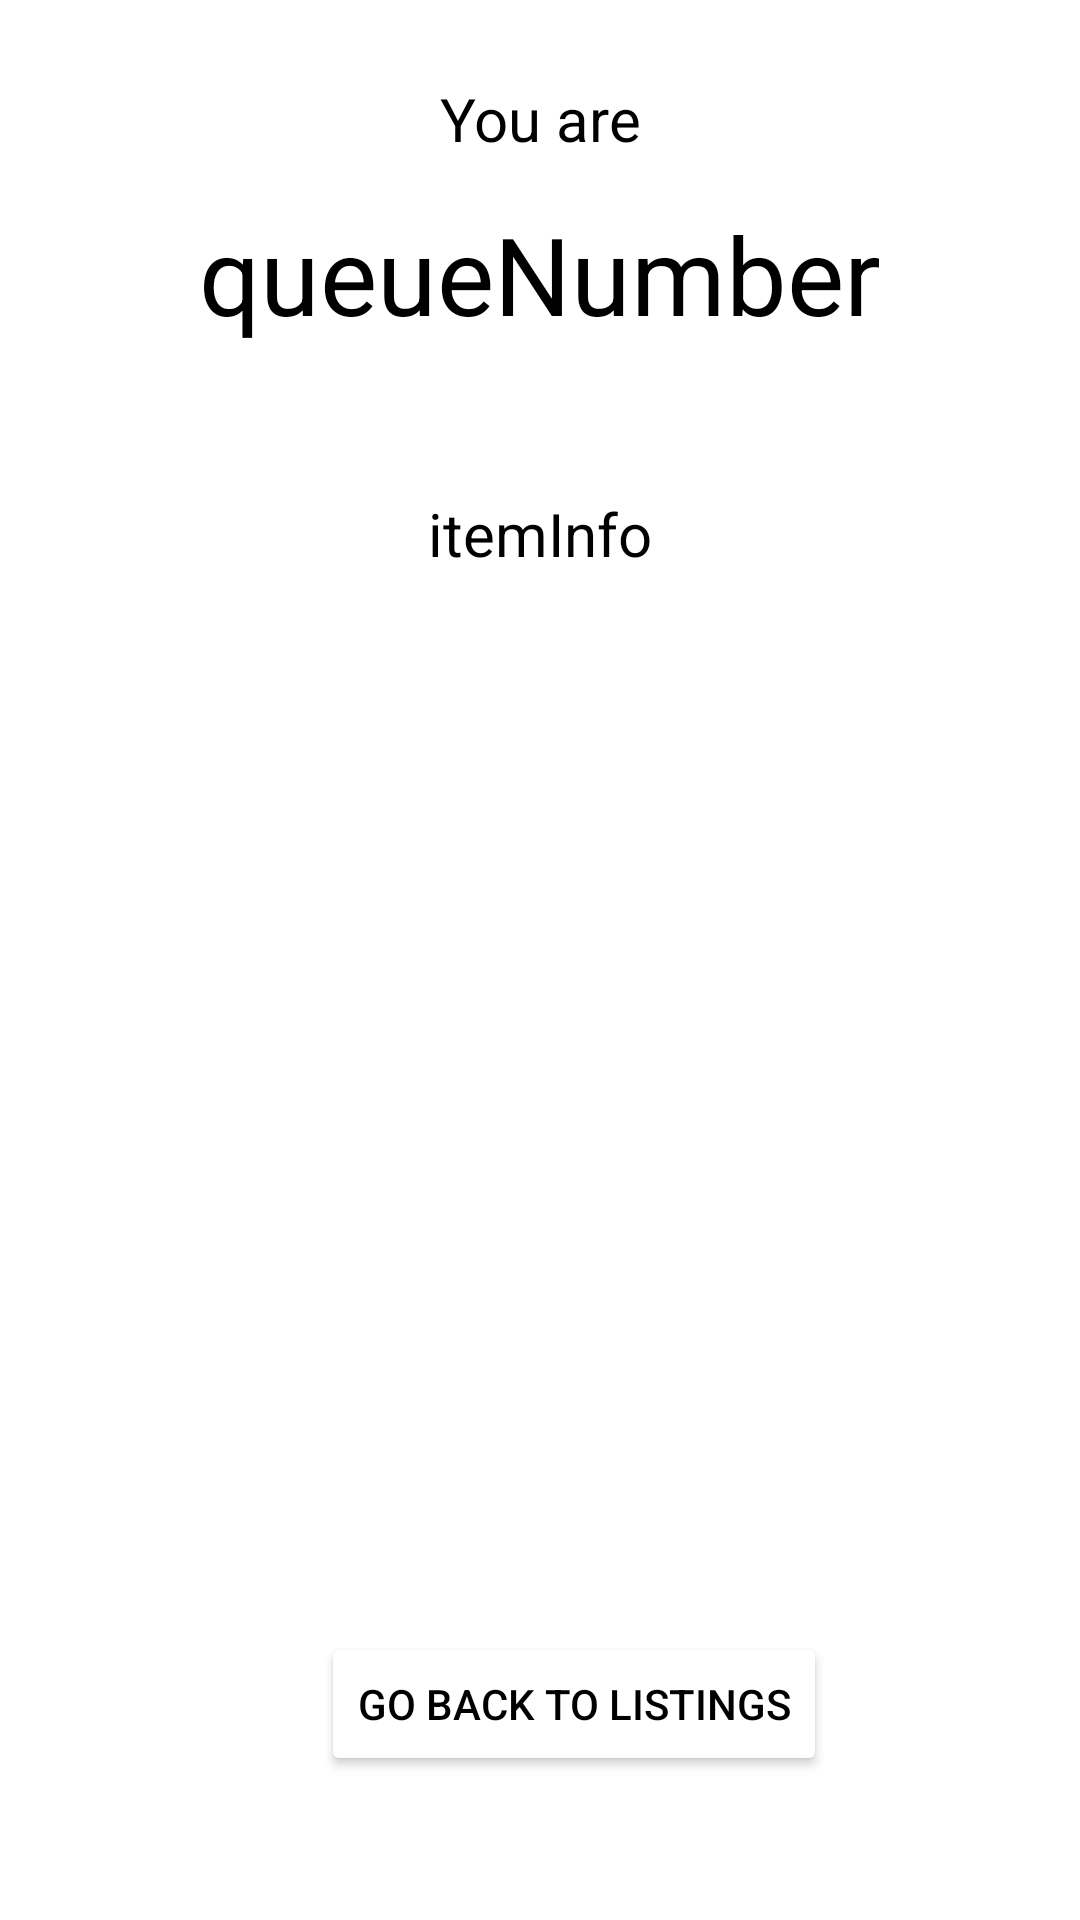

Android layout source for this screen:
<!-- AndroidManifest.xml: application theme Theme.Hometohome -->
<!-- res/layout/activity_testqueued.xml -->
<?xml version="1.0" encoding="utf-8"?>
<androidx.constraintlayout.widget.ConstraintLayout
    xmlns:android="http://schemas.android.com/apk/res/android"
    xmlns:app="http://schemas.android.com/apk/res-auto"
    xmlns:tools="http://schemas.android.com/tools"
    android:layout_width="match_parent"
    android:layout_height="match_parent">

    <TextView
        android:id="@+id/itemInfo"
        android:layout_width="wrap_content"
        android:layout_height="wrap_content"
        android:layout_marginStart="159dp"
        android:layout_marginLeft="159dp"
        android:layout_marginTop="11dp"
        android:layout_marginEnd="159dp"
        android:layout_marginRight="159dp"
        android:text="itemInfo"
        android:textColor="#000000"
        android:textSize="20sp"
        app:layout_constraintEnd_toEndOf="parent"
        app:layout_constraintStart_toStartOf="parent"
        app:layout_constraintTop_toBottomOf="@+id/textView3" />

    <ImageView
        android:id="@+id/itemImage"
        android:layout_width="300dp"
        android:layout_height="300dp"
        android:layout_marginStart="56dp"
        android:layout_marginLeft="56dp"
        android:layout_marginTop="16dp"
        android:layout_marginEnd="56dp"
        android:layout_marginRight="56dp"
        app:layout_constraintEnd_toEndOf="parent"
        app:layout_constraintStart_toStartOf="parent"
        app:layout_constraintTop_toBottomOf="@+id/itemInfo"
        tools:srcCompat="@tools:sample/avatars" />

    <TextView
        android:id="@+id/queueNumber"
        android:layout_width="wrap_content"
        android:layout_height="wrap_content"
        android:layout_marginStart="92dp"
        android:layout_marginLeft="92dp"
        android:layout_marginTop="14dp"
        android:layout_marginEnd="92dp"
        android:layout_marginRight="92dp"
        android:text="queueNumber"
        android:textColor="#000000"
        android:textSize="36sp"
        app:layout_constraintEnd_toEndOf="parent"
        app:layout_constraintStart_toStartOf="parent"
        app:layout_constraintTop_toBottomOf="@+id/textView2" />

    <Button
        android:id="@+id/listingsReturn"
        android:layout_width="wrap_content"
        android:layout_height="wrap_content"
        android:layout_marginStart="107dp"
        android:layout_marginLeft="107dp"
        android:layout_marginEnd="107dp"
        android:layout_marginRight="107dp"
        android:layout_marginBottom="48dp"
        android:text="Go back to listings"
        android:textColor="#000000"
        app:backgroundTint="#FFFFFF"
        app:layout_constraintBottom_toBottomOf="parent"
        app:layout_constraintEnd_toEndOf="parent"
        app:layout_constraintHorizontal_bias="0.0"
        app:layout_constraintStart_toStartOf="parent" />

    <TextView
        android:id="@+id/textView2"
        android:layout_width="wrap_content"
        android:layout_height="wrap_content"
        android:layout_marginStart="175dp"
        android:layout_marginLeft="175dp"
        android:layout_marginTop="26dp"
        android:layout_marginEnd="175dp"
        android:layout_marginRight="175dp"
        android:layout_marginBottom="14dp"
        android:text="You are"
        android:textColor="#000000"
        android:textSize="20sp"
        app:layout_constraintBottom_toTopOf="@+id/queueNumber"
        app:layout_constraintEnd_toEndOf="parent"
        app:layout_constraintStart_toStartOf="parent"
        app:layout_constraintTop_toTopOf="parent" />

    <TextView
        android:id="@+id/textView3"
        android:layout_width="wrap_content"
        android:layout_height="wrap_content"
        android:layout_marginStart="193dp"
        android:layout_marginLeft="193dp"
        android:layout_marginTop="11dp"
        android:layout_marginEnd="193dp"
        android:layout_marginRight="193dp"
        android:layout_marginBottom="11dp"
        android:text="for"
        android:textColor="#000000"
        android:textSize="20sp"
        app:layout_constraintBottom_toTopOf="@+id/itemInfo"
        app:layout_constraintEnd_toEndOf="parent"
        app:layout_constraintStart_toStartOf="parent"
        app:layout_constraintTop_toBottomOf="@+id/queueNumber" />

</androidx.constraintlayout.widget.ConstraintLayout>
<!-- resources referenced by this layout -->
<resources>
  <style name="Theme.Hometohome" parent="Theme.MaterialComponents.DayNight.DarkActionBar">
          
          <item name="colorPrimary">@color/purple_500</item>
          <item name="colorPrimaryVariant">@color/purple_700</item>
          <item name="colorOnPrimary">@color/white</item>
          
          <item name="colorSecondary">@color/teal_200</item>
          <item name="colorSecondaryVariant">@color/teal_700</item>
          <item name="colorOnSecondary">@color/black</item>
          
          <item name="android:statusBarColor" tools:targetApi="l">?attr/colorPrimaryVariant</item>
          
      </style>
  <!-- not gathered from this repository: default colours our renderer supplied (Android Studio template values) -->
  <color name="purple_500">#FF6200EE</color>
  <color name="purple_700">#FF3700B3</color>
  <color name="teal_200">#FF03DAC5</color>
  <color name="teal_700">#FF018786</color>
  <color name="black">#FF000000</color>
  <color name="white">#FFFFFFFF</color>
</resources>
